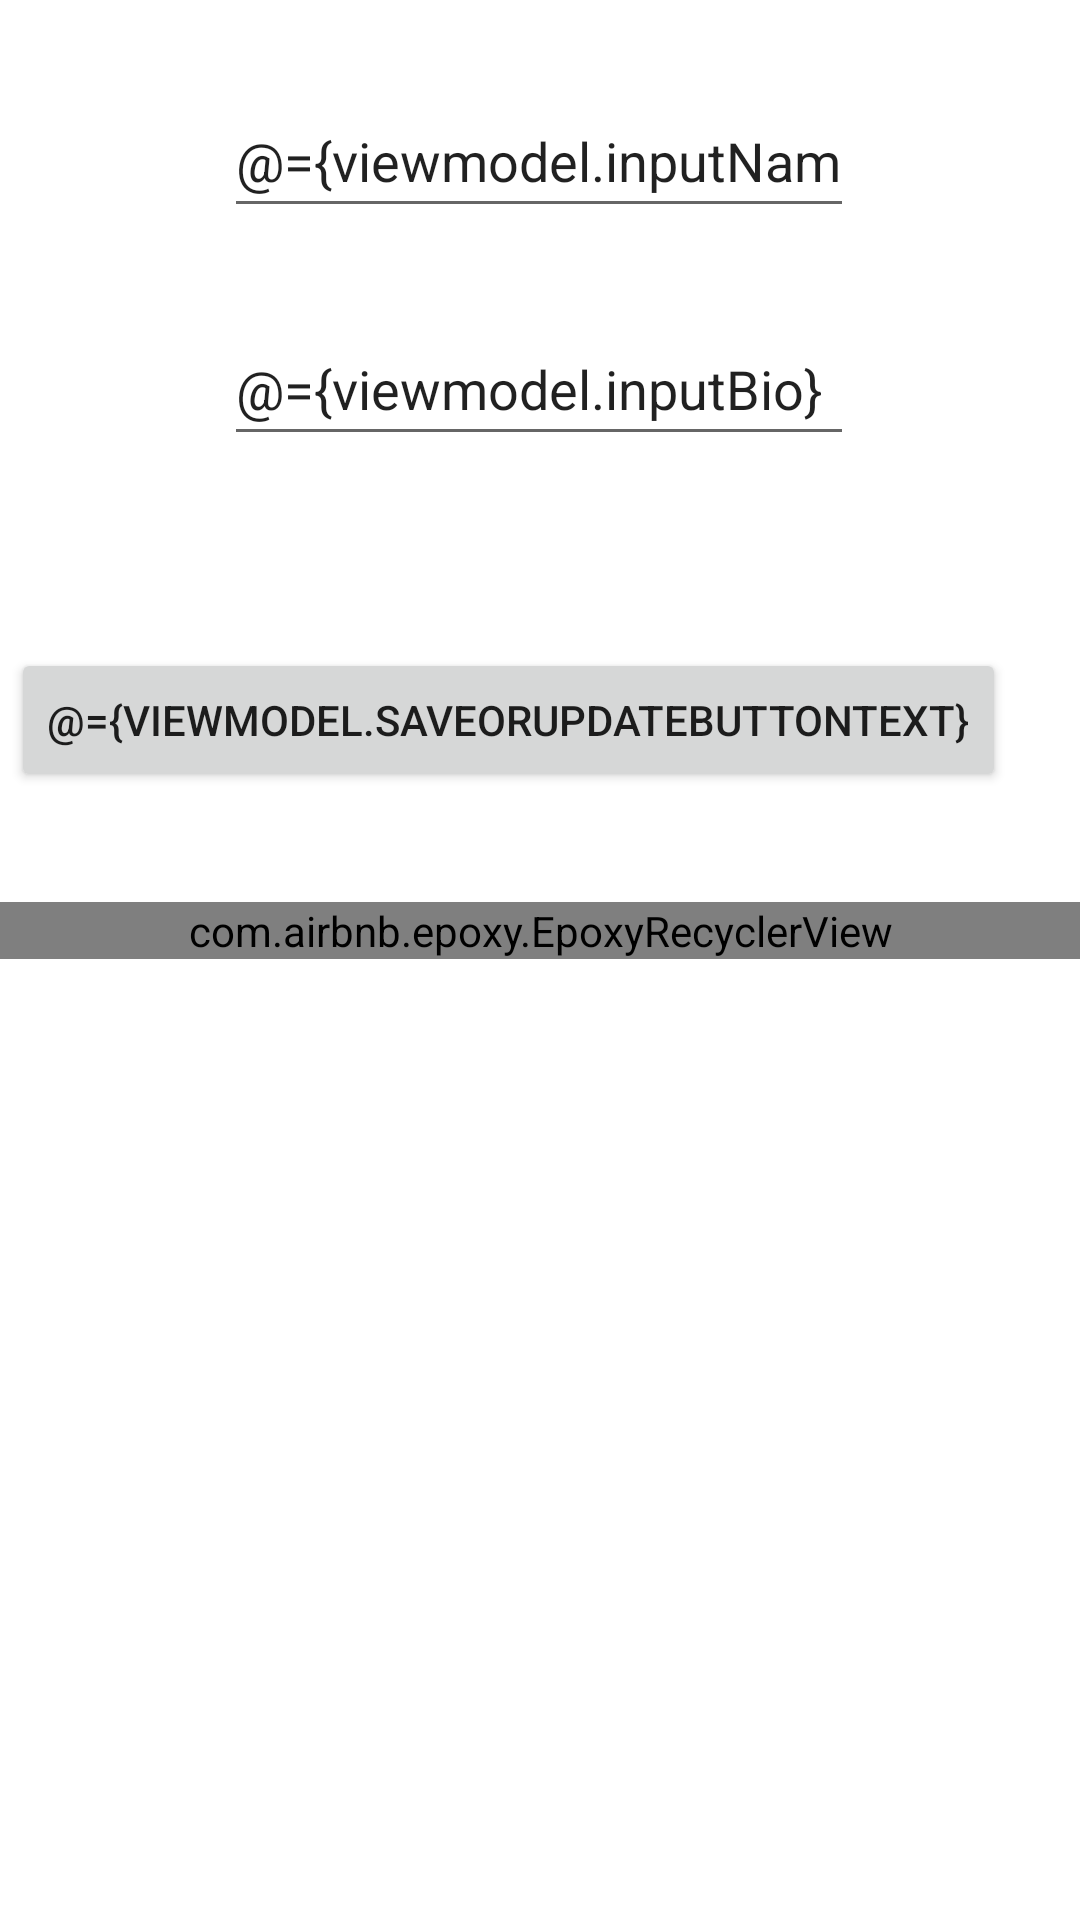

Android layout source for this screen:
<!-- AndroidManifest.xml: application theme Theme.RoomExampleFromOwn -->
<!-- res/layout/fragment_enter_details.xml -->
<?xml version="1.0" encoding="utf-8"?>
<layout xmlns:android="http://schemas.android.com/apk/res/android"
    xmlns:app="http://schemas.android.com/apk/res-auto"
    xmlns:tools="http://schemas.android.com/tools">

    <data>
<variable
    name="viewmodel"
    type="com.example.roomexamplefromown.ui.enterdetails.EnterDetailViewModel" />
    </data>

    <androidx.constraintlayout.widget.ConstraintLayout
        android:layout_width="match_parent"
        android:layout_height="match_parent"
        tools:context=".ui.enterdetails.EnterDetailsFragment">


        <EditText
            android:id="@+id/editTextUserName"
            android:layout_width="wrap_content"
            android:layout_height="wrap_content"
            android:layout_marginTop="28dp"
            android:ems="10"
            android:inputType="textPersonName"
            android:minHeight="48dp"
            android:hint="Enter name"
            android:text="@={viewmodel.inputName}"
            app:layout_constraintEnd_toEndOf="parent"
            app:layout_constraintHorizontal_bias="0.497"
            app:layout_constraintStart_toStartOf="parent"
            app:layout_constraintTop_toTopOf="parent" />

        <EditText
            android:id="@+id/editTextUserBio"
            android:layout_width="wrap_content"
            android:layout_height="wrap_content"
            android:layout_marginTop="28dp"
            android:ems="10"
            android:inputType="textPersonName"
            android:minHeight="48dp"
            android:hint="Enter PhoneNumber"
            android:text="@={viewmodel.inputBio}"
            app:layout_constraintEnd_toEndOf="parent"
            app:layout_constraintHorizontal_bias="0.497"
            app:layout_constraintStart_toStartOf="parent"
            app:layout_constraintTop_toBottomOf="@+id/editTextUserName" />

        <Button
            android:id="@+id/savebtn"
            android:layout_width="wrap_content"
            android:layout_height="wrap_content"
            android:layout_marginTop="64dp"
            android:onClick="@{()->viewmodel.save()}"
            android:text="@={viewmodel.saveOrUpdateButtonText}"
            app:layout_constraintEnd_toEndOf="@+id/linear"

            app:layout_constraintHorizontal_bias="0.126"
            app:layout_constraintStart_toStartOf="parent"
            app:layout_constraintTop_toBottomOf="@+id/editTextUserBio" />

        <LinearLayout
            android:id="@+id/linear"
            android:layout_width="match_parent"
            android:layout_height="wrap_content"
            android:orientation="vertical"
            app:layout_constraintEnd_toEndOf="parent"
            app:layout_constraintStart_toStartOf="parent"
            app:layout_constraintTop_toBottomOf="@+id/savebtn">

        </LinearLayout>

        <com.airbnb.epoxy.EpoxyRecyclerView
            android:id="@+id/recyclerview"
            android:layout_width="match_parent"
            android:layout_height="wrap_content"
            android:layout_marginTop="2dp"
            app:layout_constraintBottom_toBottomOf="parent"
            app:layout_constraintEnd_toEndOf="parent"
            app:layout_constraintHorizontal_bias="0.0"
            app:layout_constraintStart_toStartOf="parent"
            app:layout_constraintTop_toBottomOf="@+id/savebtn"
            app:layout_constraintVertical_bias="0.098" />

        <Button
            android:id="@+id/button"
            android:layout_width="wrap_content"
            android:layout_height="wrap_content"
            android:layout_marginStart="148dp"
            android:layout_marginTop="64dp"
            android:text="@={viewmodel.deleteOrAllDeleteButtonText}"
            android:onClick="@{()->viewmodel.allDelete()}"
            app:layout_constraintEnd_toEndOf="parent"
            app:layout_constraintHorizontal_bias="0.0"
            app:layout_constraintStart_toEndOf="@+id/savebtn"
            app:layout_constraintTop_toBottomOf="@+id/editTextUserBio" />

    </androidx.constraintlayout.widget.ConstraintLayout>
</layout>
<!-- resources referenced by this layout -->
<resources>
  <style name="Theme.RoomExampleFromOwn" parent="Theme.MaterialComponents.DayNight.DarkActionBar">
          
          <item name="colorPrimary">@color/purple_500</item>
          <item name="colorPrimaryVariant">@color/purple_700</item>
          <item name="colorOnPrimary">@color/white</item>
          
          <item name="colorSecondary">@color/teal_200</item>
          <item name="colorSecondaryVariant">@color/teal_700</item>
          <item name="colorOnSecondary">@color/black</item>
          
          <item name="android:statusBarColor" tools:targetApi="l">?attr/colorPrimaryVariant</item>
          
      </style>
  <!-- not gathered from this repository: default colours our renderer supplied (Android Studio template values) -->
  <color name="purple_500">#FF6200EE</color>
  <color name="purple_700">#FF3700B3</color>
  <color name="teal_200">#FF03DAC5</color>
  <color name="teal_700">#FF018786</color>
  <color name="black">#FF000000</color>
  <color name="white">#FFFFFFFF</color>
</resources>
